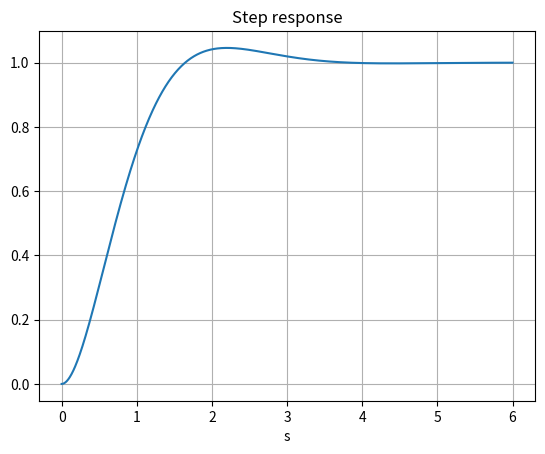
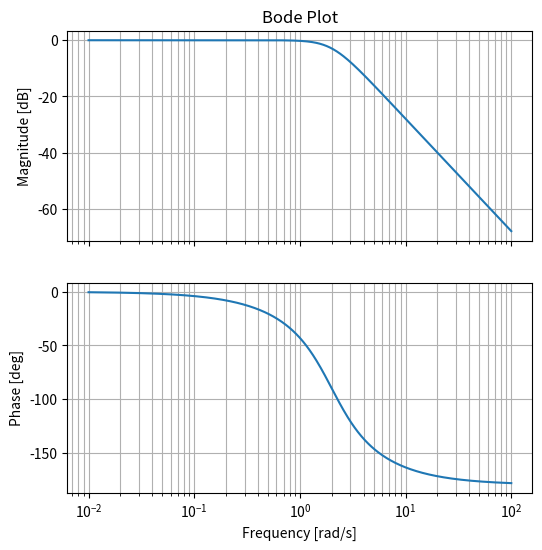
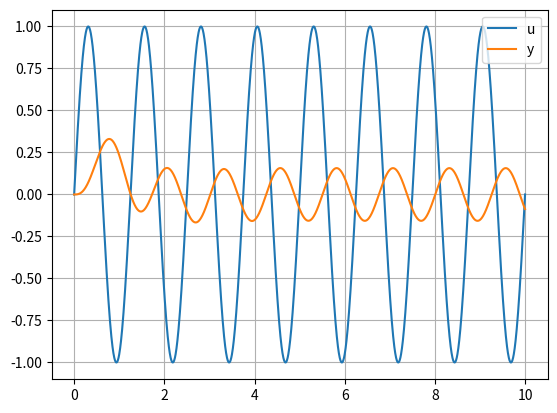

These figures' Python source, in order:
import numpy as np
from scipy import signal
import matplotlib.pyplot as plt

def tf(num, den):
    num = np.atleast_1d(np.asarray(num, float))
    den = np.atleast_1d(np.asarray(den, float))
    if den[0] == 0:
        raise ValueError("Leading denominator coefficient cannot be zero.")
    # 정규화(den[0]=1)
    num = num / den[0]
    den = den / den[0]
    return signal.TransferFunction(num, den)

def _nd(sys):
    # scipy 1.12+ 에서는 sys.num, sys.den가 1D array (SISO)로 온다
    return np.asarray(sys.num, float), np.asarray(sys.den, float)

def series(G, H):
    """G*H"""
    Ng, Dg = _nd(G); Nh, Dh = _nd(H)
    return tf(np.polymul(Ng, Nh), np.polymul(Dg, Dh))

def parallel(G, H):
    """G+H"""
    Ng, Dg = _nd(G); Nh, Dh = _nd(H)
    num = np.polyadd(np.polymul(Ng, Dh), np.polymul(Nh, Dg))
    den = np.polymul(Dg, Dh)
    return tf(num, den)

def feedback(G, H=None, sign=-1):
    """Closed loop TF """
    Ng, Dg = _nd(G)
    if H is None:
        Nh, Dh = np.array([1.0]), np.array([1.0])
    else:
        Nh, Dh = _nd(H)
    num = np.polymul(Ng, Dh)                          # Ng*Dh
    den = np.polyadd(np.polymul(Dg, Dh),              # Dg*Dh
                     sign * np.polymul(Ng, Nh))       # + sign*Ng*Nh
    return tf(num, den)

def step(G, T=None):
    t, y = signal.step(G, T=T)
    return t, y

def impulse(G, T=None):
    t, y = signal.impulse(G, T=T)
    return t, y

def lsim(G, u, t):
    sys_ss = signal.StateSpace(*signal.tf2ss(*_nd(G)))
    tout, y, x = signal.lsim(sys_ss, U=np.asarray(u, float), T=np.asarray(t, float))
    return tout, y, x

def bode(G, w):
    w, mag, phase = signal.bode(G, w=w)
    return w, mag, phase


if __name__ == "__main__":
    wn, zeta = 2.0, 0.7
    G = tf([wn**2], [1, 2*zeta*wn, wn**2])
    
    # Step 응답
    t = np.linspace(0,6, 1000)
    t, y = step(G, T=t)
    plt.figure(); plt.plot(t, y); plt.grid(True); plt.title("Step response"); plt.xlabel("s")
    
    # Bode
    w = np.logspace(-2, 2, 500)
    w, mag, phase = bode(G, w)
    fig, (ax1, ax2) = plt.subplots(2, 1, sharex=True, figsize=(6, 6))
    ax1.semilogx(w, mag); ax1.set_ylabel("Magnitude [dB]"); ax1.set_title("Bode Plot"); ax1.grid(True, which="both")
    ax2.semilogx(w, phase); ax2.set_ylabel("Phase [deg]"); ax2.set_xlabel("Frequency [rad/s]"); ax2.grid(True, which="both")

    # 임의 입력 (사인)
    t = np.linspace(0, 10, 2001)
    u = np.sin(2*np.pi*0.8*t)
    tout, y, _ = lsim(G, u, t)
    plt.figure(); plt.plot(t, u, label="u"); plt.plot(tout, y, label="y"); plt.legend(); plt.grid(True)
    plt.show()